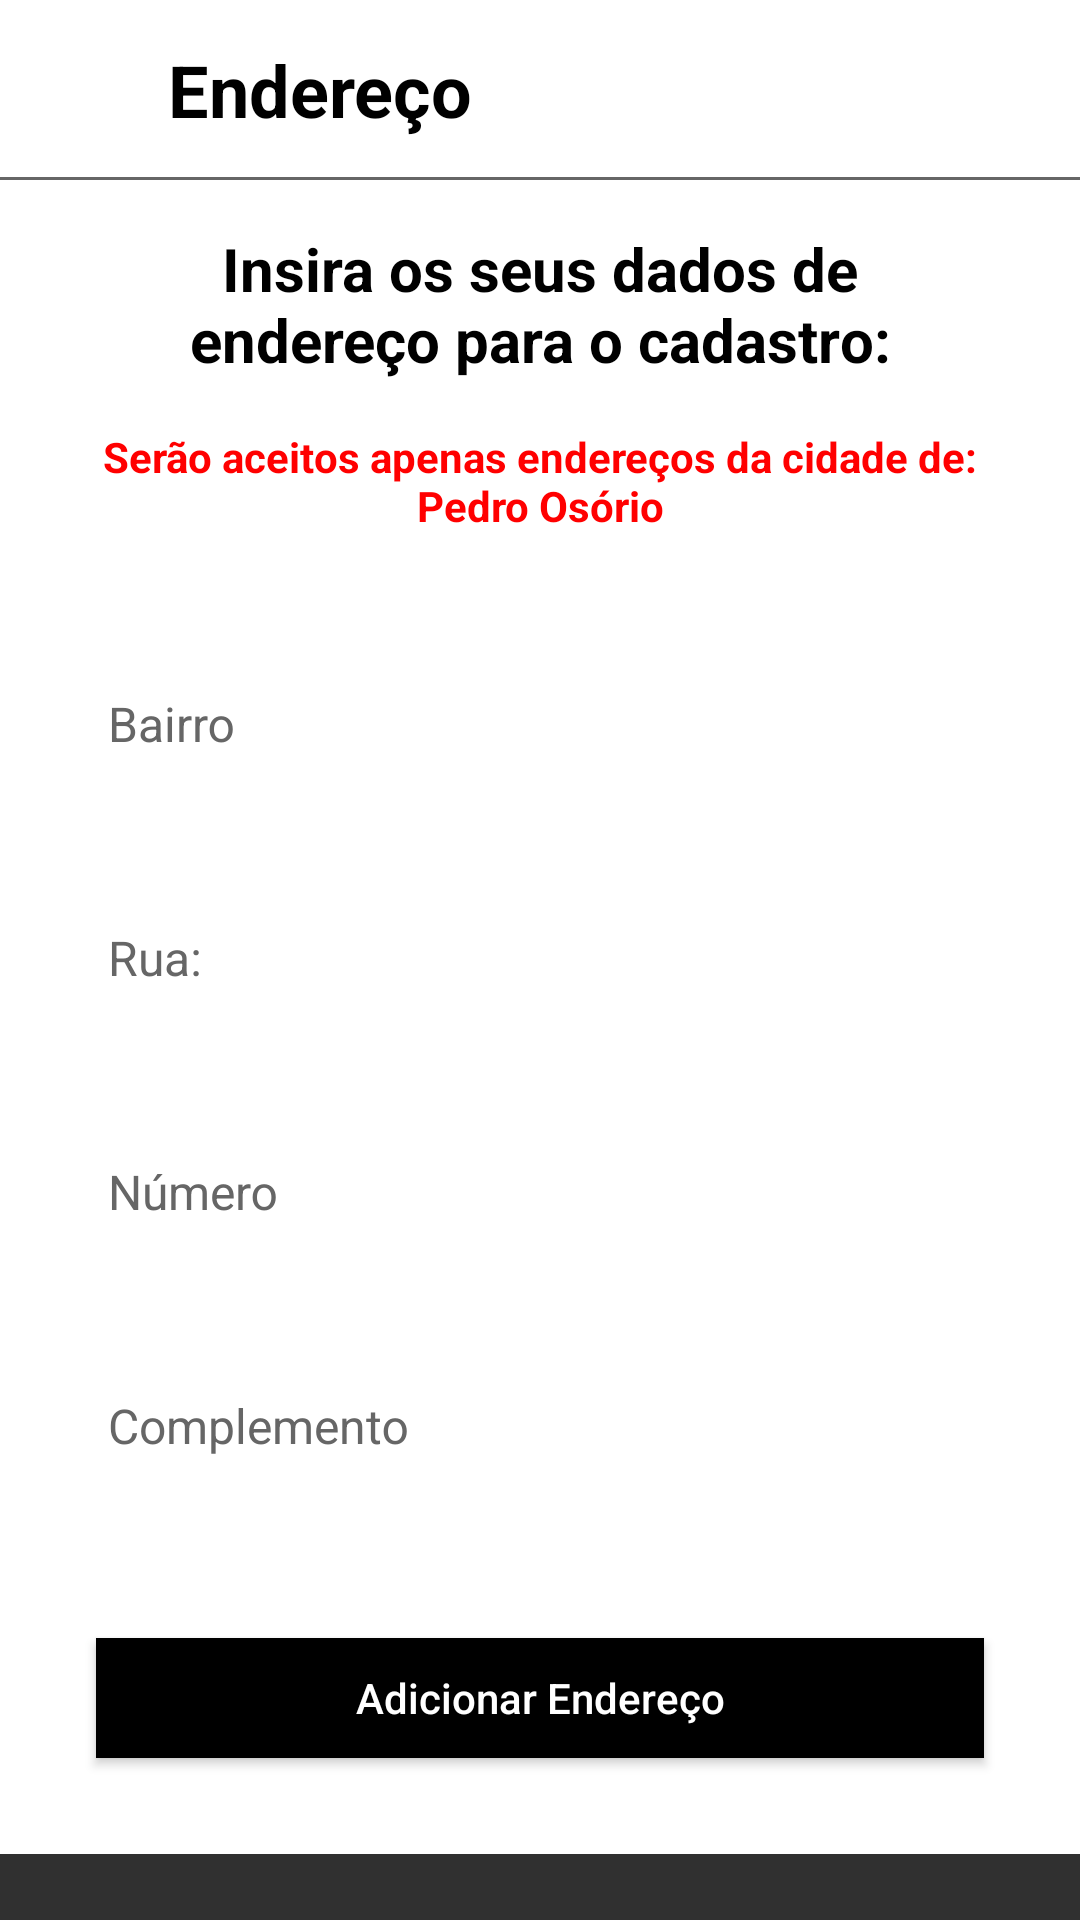

Here is an Android app screen rendered from its layout file. Give the layout XML and the strings, colors and styles it references.
<!-- AndroidManifest.xml: application theme Theme.DadaAcai -->
<!-- res/layout/activity_address.xml -->
<?xml version="1.0" encoding="utf-8"?>
<ScrollView
    xmlns:android="http://schemas.android.com/apk/res/android"
    xmlns:app="http://schemas.android.com/apk/res-auto"
    android:layout_height="match_parent"
    android:layout_width="match_parent">

    <androidx.constraintlayout.widget.ConstraintLayout
        android:layout_width="match_parent"
        android:layout_height="wrap_content"
        android:background="@color/white">

        <androidx.constraintlayout.widget.ConstraintLayout
            android:id="@+id/clTopBar"
            android:layout_width="match_parent"
            android:layout_height="60dp"
            app:layout_constraintTop_toTopOf="parent"
            >
            <ImageView
                android:id="@+id/ivBack"
                android:layout_width="wrap_content"
                android:layout_height="wrap_content"
                android:src="@drawable/arrow_back"
                app:layout_constraintTop_toTopOf="parent"
                app:layout_constraintBottom_toBottomOf="parent"
                app:layout_constraintStart_toStartOf="parent"
                android:layout_marginTop="8dp"
                android:layout_marginBottom="8dp"
                android:layout_marginStart="8dp"
                />

            <TextView
                android:id="@+id/tvTop"
                android:layout_width="match_parent"
                android:layout_height="match_parent"
                android:gravity="start|center"
                android:text="Endereço"
                android:layout_marginStart="56dp"
                android:textColor="@color/black"
                android:textSize="24sp"
                android:textStyle="bold"/>

            <View
                android:id="@+id/line"
                android:layout_width="match_parent"
                android:layout_height="1dp"
                android:background="@color/grey"
                app:layout_constraintBottom_toBottomOf="parent"
                />

        </androidx.constraintlayout.widget.ConstraintLayout>

        <TextView
            android:id="@+id/tvTitle"
            android:layout_width="match_parent"
            android:layout_height="wrap_content"
            android:layout_marginHorizontal="@dimen/login_margin_text_start"
            android:layout_marginTop="@dimen/signup_margin_text_top"
            android:gravity="center"
            android:text="@string/insira_os_seus_dados_de_endere_o_para_o_cadastro"
            android:textColor="@color/black"
            android:textSize="@dimen/singup_text_size_1"
            android:textStyle="bold"
            app:layout_constraintStart_toStartOf="parent"
            app:layout_constraintTop_toBottomOf="@id/clTopBar" />

        <TextView
            android:id="@+id/tvSub"
            android:layout_width="match_parent"
            android:layout_height="wrap_content"
            android:layout_marginHorizontal="@dimen/signup_margin_text_top"
            android:layout_marginTop="@dimen/signup_margin_text_top"
            android:gravity="center"
            android:text="@string/ser_o_aceitos_apenas_endere_os_da_cidade_de_npedro_os_rio"
            android:textColor="@color/red"
            android:textSize="@dimen/singup_text_size_2"
            android:textStyle="bold"
            app:layout_constraintStart_toStartOf="parent"
            app:layout_constraintTop_toBottomOf="@id/tvTitle" />


        <com.google.android.material.textfield.TextInputLayout
            android:id="@+id/tilBairro"
            style="@style/TextInputLayoutStyle"
            android:layout_width="match_parent"
            android:layout_height="wrap_content"
            android:layout_marginStart="@dimen/login_margin_text_start"
            android:layout_marginTop="32dp"
            android:layout_marginEnd="@dimen/login_margin_text_start"
            android:includeFontPadding="false"
            app:errorEnabled="true"
            app:errorTextColor="@color/red"
            app:hintTextColor="@color/black"
            android:textColorHint="@color/grey"
            app:layout_constraintTop_toBottomOf="@id/tvSub">

            <com.google.android.material.textfield.TextInputEditText
                android:layout_width="match_parent"
                android:layout_height="wrap_content"
                android:hint="@string/bairro"
                android:inputType="text"
                android:textColorHint="@color/black"
                android:textSize="16sp"
                android:textColor="@color/black"
                app:hintTextColor="@color/black" />
        </com.google.android.material.textfield.TextInputLayout>

        <com.google.android.material.textfield.TextInputLayout
            android:id="@+id/tilRua"
            style="@style/TextInputLayoutStyle"
            android:layout_width="match_parent"
            android:layout_height="wrap_content"
            android:layout_marginStart="@dimen/login_margin_text_start"
            android:layout_marginTop="@dimen/login_margin_edit_top"
            android:layout_marginEnd="@dimen/login_margin_text_start"
            android:includeFontPadding="false"
            app:errorEnabled="true"
            app:errorTextColor="@color/red"
            android:textColorHint="@color/grey"
            app:hintTextColor="@color/black"
            app:layout_constraintTop_toBottomOf="@id/tilBairro">

            <com.google.android.material.textfield.TextInputEditText
                android:layout_width="match_parent"
                android:layout_height="wrap_content"
                android:hint="@string/rua"
                android:inputType="text"
                android:textColorHint="@color/black"
                android:textSize="16sp"
                android:textColor="@color/black"
                app:hintTextColor="@color/black" />
        </com.google.android.material.textfield.TextInputLayout>

        <com.google.android.material.textfield.TextInputLayout
            android:id="@+id/tilNum"
            style="@style/TextInputLayoutStyle"
            android:layout_width="match_parent"
            android:layout_height="wrap_content"
            android:layout_marginStart="@dimen/login_margin_text_start"
            android:layout_marginTop="@dimen/login_margin_edit_top"
            android:layout_marginEnd="@dimen/login_margin_text_start"
            android:includeFontPadding="false"
            app:errorEnabled="true"
            app:errorTextColor="@color/red"
            android:textColorHint="@color/grey"
            app:hintTextColor="@color/black"
            app:layout_constraintTop_toBottomOf="@id/tilRua">

            <com.google.android.material.textfield.TextInputEditText
                android:layout_width="match_parent"
                android:layout_height="wrap_content"
                android:hint="@string/n_mero"
                android:inputType="number"
                android:textColorHint="@color/black"
                android:textColor="@color/black"
                android:textSize="16sp"
                app:hintTextColor="@color/black" />
        </com.google.android.material.textfield.TextInputLayout>


        <com.google.android.material.textfield.TextInputLayout
            android:id="@+id/tilComp"
            style="@style/TextInputLayoutStyle"
            android:layout_width="match_parent"
            android:layout_height="wrap_content"
            android:layout_marginStart="@dimen/login_margin_text_start"
            android:layout_marginTop="@dimen/login_margin_edit_top"
            android:layout_marginEnd="@dimen/login_margin_text_start"
            android:includeFontPadding="false"
            app:errorEnabled="true"
            app:errorTextColor="@color/red"
            android:textColorHint="@color/grey"
            app:hintTextColor="@color/black"
            app:layout_constraintTop_toBottomOf="@id/tilNum">

            <com.google.android.material.textfield.TextInputEditText
                android:layout_width="match_parent"
                android:layout_height="wrap_content"
                android:hint="@string/complemento"
                android:inputType="text"
                android:textColor="@color/black"
                android:textColorHint="@color/black"
                android:textSize="16sp"
                app:hintTextColor="@color/black" />
        </com.google.android.material.textfield.TextInputLayout>

        <androidx.appcompat.widget.AppCompatButton
            android:id="@+id/btAddress"
            android:layout_width="match_parent"
            android:layout_height="@dimen/login_button_height"
            android:layout_marginHorizontal="32dp"
            android:layout_marginTop="32dp"
            android:background="@color/black"
            android:text="@string/adicionar_endere_o"
            android:textAllCaps="false"
            android:textColor="@color/white"
            app:layout_constraintBottom_toBottomOf="parent"
            app:layout_constraintEnd_toEndOf="parent"
            app:layout_constraintStart_toStartOf="parent"
            app:layout_constraintTop_toBottomOf="@id/tilComp"
            android:layout_marginBottom="32dp"
            />


    </androidx.constraintlayout.widget.ConstraintLayout>
</ScrollView>
<!-- resources referenced by this layout -->
<resources>
  <color name="black">#FF000000</color>
  <color name="grey">#FF666666</color>
  <color name="red">#FFFF0000</color>
  
  
  
      //template fonts
  <color name="white">#FFFFFFFF</color>
  <dimen name="login_button_height">40dp</dimen>
  <dimen name="login_margin_edit_top">8dp</dimen>
  <dimen name="login_margin_text_start">32dp</dimen>
  <dimen name="signup_margin_text_top">16dp</dimen>
  <dimen name="singup_text_size_1">20sp</dimen>
  <dimen name="singup_text_size_2">14sp</dimen>
  <string name="adicionar_endere_o">Adicionar Endereço</string>
  <string name="bairro">Bairro</string>
  <string name="complemento">Complemento</string>
  <string name="insira_os_seus_dados_de_endere_o_para_o_cadastro">Insira os seus dados de endereço para o cadastro:</string>
  <string name="n_mero">Número</string>
  <string name="rua">Rua:</string>
  <string name="ser_o_aceitos_apenas_endere_os_da_cidade_de_npedro_os_rio">Serão aceitos apenas endereços da cidade de:\nPedro Osório</string>
  <style name="Theme.DadaAcai" parent="Theme.AppCompat.NoActionBar">
          
          <item name="colorPrimary">@color/purple_500</item>
          <item name="colorPrimaryVariant">@color/purple_700</item>
          <item name="colorOnPrimary">@color/white</item>
          
          <item name="colorSecondary">@color/teal_200</item>
          <item name="colorSecondaryVariant">@color/teal_700</item>
          <item name="colorOnSecondary">@color/black</item>
          
          <item name="android:statusBarColor">?attr/colorPrimaryVariant</item>
          
      </style>
  <color name="purple_500">#FF6200EE</color>
  <color name="purple_700">#FF3700B3</color>
  <color name="teal_200">#FF03DAC5</color>
  <color name="teal_700">#FF018786</color>
</resources>
